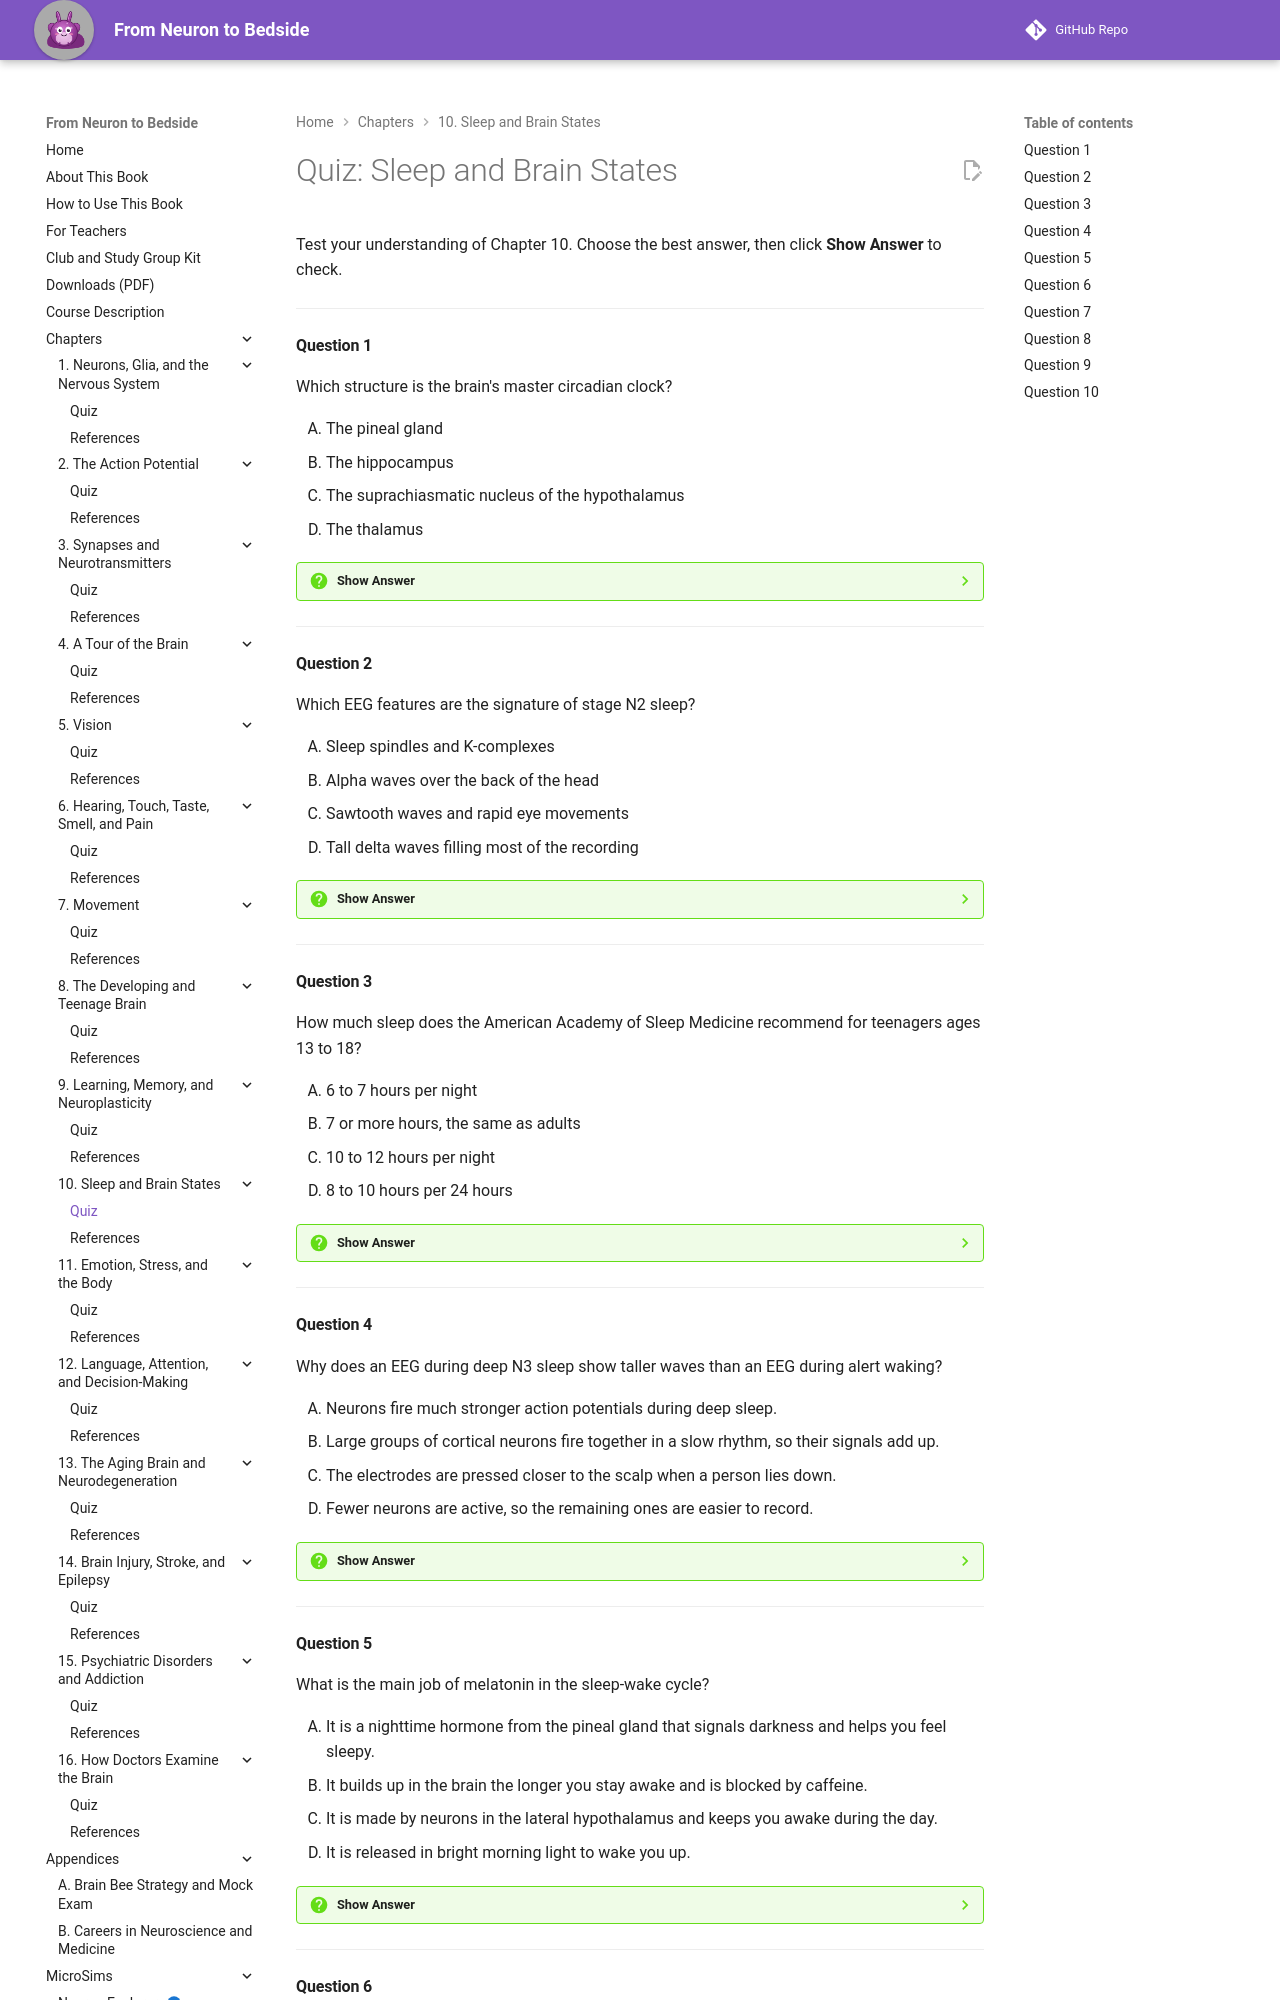

repository: aaryavvatts-lab/neuroscience-textbook · page: chapters/10-sleep-and-brain-states/quiz/index.html · generator: mkdocs

---
title: "Quiz: Sleep and Brain States"
description: "Ten-question self-check quiz for Chapter 10 of From Neuron to Bedside."
---

# Quiz: Sleep and Brain States

Test your understanding of Chapter 10. Choose the best answer, then click **Show Answer** to check.

---

#### Question 1

Which structure is the brain's master circadian clock?

<div class="upper-alpha" markdown>
1. The pineal gland
2. The hippocampus
3. The suprachiasmatic nucleus of the hypothalamus
4. The thalamus
</div>

??? question "Show Answer"
    The correct answer is **C**. The suprachiasmatic nucleus (SCN), which sits just above the optic chiasm in the hypothalamus, is the master clock. The pineal gland is a common wrong answer because it releases melatonin, but it takes its timing orders from the SCN rather than keeping time itself.

    **Concept Tested:** Suprachiasmatic Nucleus
    **Bloom's Level:** Remember

---

#### Question 2

Which EEG features are the signature of stage N2 sleep?

<div class="upper-alpha" markdown>
1. Sleep spindles and K-complexes
2. Alpha waves over the back of the head
3. Sawtooth waves and rapid eye movements
4. Tall delta waves filling most of the recording
</div>

??? question "Show Answer"
    The correct answer is **A**. N2 is marked by sleep spindles (short bursts of roughly 12 to 14 Hz waves) and K-complexes (single large waves). Tall delta waves are tempting because N2 is "real" sleep, but they define the deeper stage, N3.

    **Concept Tested:** NREM Sleep
    **Bloom's Level:** Remember

---

#### Question 3

How much sleep does the American Academy of Sleep Medicine recommend for teenagers ages 13 to 18?

<div class="upper-alpha" markdown>
1. 6 to 7 hours per night
2. 7 or more hours, the same as adults
3. 10 to 12 hours per night
4. 8 to 10 hours per 24 hours
</div>

??? question "Show Answer"
    The correct answer is **D**. The AASM recommends 8 to 10 hours per 24 hours for teens, and the CDC uses the same range. "7 or more hours" is the recommendation for adults 18 and older, not for teens.

    **Concept Tested:** Teen Sleep Needs
    **Bloom's Level:** Remember

---

#### Question 4

Why does an EEG during deep N3 sleep show taller waves than an EEG during alert waking?

<div class="upper-alpha" markdown>
1. Neurons fire much stronger action potentials during deep sleep.
2. Large groups of cortical neurons fire together in a slow rhythm, so their signals add up.
3. The electrodes are pressed closer to the scalp when a person lies down.
4. Fewer neurons are active, so the remaining ones are easier to record.
</div>

??? question "Show Answer"
    The correct answer is **B**. Tall, slow waves appear when many neurons are synchronized, so their electrical signals add together instead of canceling out. Option A is a common mix-up: individual action potentials are all-or-none and don't get "bigger" in sleep; it's the synchrony that changes.

    **Concept Tested:** Brain Waves
    **Bloom's Level:** Understand

---

#### Question 5

What is the main job of melatonin in the sleep-wake cycle?

<div class="upper-alpha" markdown>
1. It is a nighttime hormone from the pineal gland that signals darkness and helps you feel sleepy.
2. It builds up in the brain the longer you stay awake and is blocked by caffeine.
3. It is made by neurons in the lateral hypothalamus and keeps you awake during the day.
4. It is released in bright morning light to wake you up.
</div>

??? question "Show Answer"
    The correct answer is **A**. Melatonin rises at night, is lowered by bright light, and helps you feel sleepy as it gets dark. Option B describes adenosine (sleep pressure), and option C describes orexin, which promotes wakefulness.

    **Concept Tested:** Melatonin
    **Bloom's Level:** Understand

---
